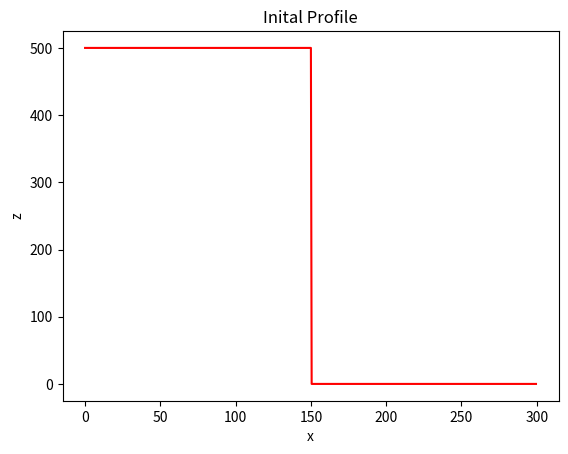
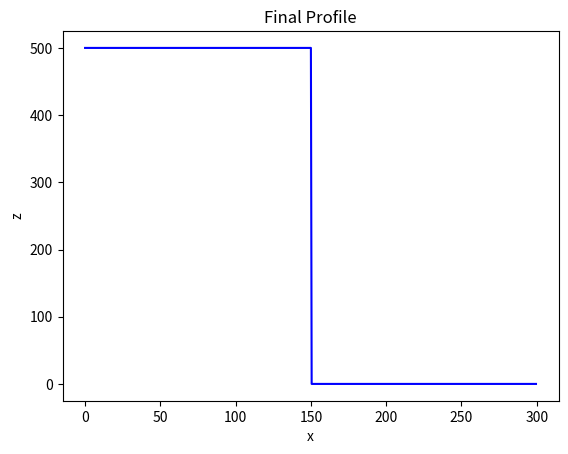

These figures' Python source, in order:
import numpy as np 
import matplotlib.pyplot as plt


def plot_profile(x, z, color = "r", title = None, output = None): 
    plt.figure()
    plt.plot(x, z, color)
    plt.xlabel("x")
    plt.ylabel("z")
    if title is not None:
        plt.title(title)    
    if output is not None:
        plt.savefig(output)
    plt.show()


def calculate_stable_time_step(dx, diffusivity):
    return 0.5 * dx**2 / diffusivity
    


D = 100 #D = Diffusivity
Lx = 300 #Lx = model domain

dx = 0.5 #grid spacing 
x = np.arange(start = 0, stop = Lx, step = dx) #the grid
nx = len(x) #number of grid nodes

z = np.zeros_like(x) #elevation
z_left = 500
z_right = 0
z[x <= Lx /2] = z_left #step
z[x > Lx/2] = z_right

plot_profile(x, z, title = "Inital Profile", output = "inital.png")

dt = calculate_stable_time_step(dx, D)

for t in range(0):
	z[1:-1] += D * dt / dx ** 2 * (z[:-2] - 2*z[1:-1] + z[2:])

plot_profile(x,z, title = "Final Profile", color = "b", output = "final.png")
